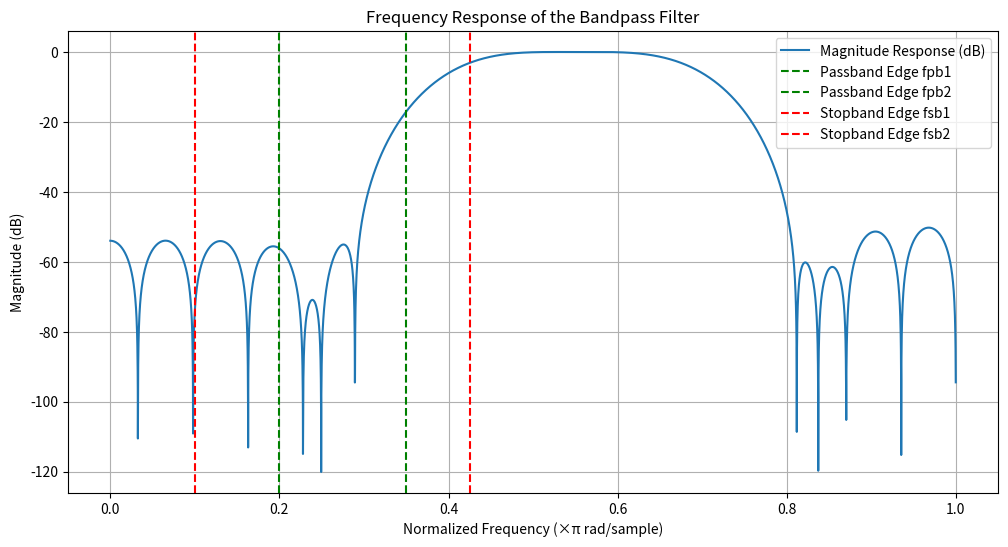

The script that saved this image:
import numpy as np
import matplotlib.pyplot as plt
from scipy.signal import firwin, freqz

# Define filter specifications
M = 32  # Filter length
fs = 1  # Sampling frequency (normalized for design, so fs=1)
fpb1, fpb2 = 0.2, 0.35  # Passband edge frequencies
fsb1, fsb2 = 0.1, 0.425  # Stopband edge frequencies

# Calculate the cutoff frequencies for firwin
cutoff = [fpb1, fpb2]

# Design the FIR bandpass filter
filter_coefficients = firwin(M, cutoff, pass_zero=False, fs=fs)

# Frequency response
w, h = freqz(filter_coefficients, worN=8000)

# Plot frequency response
plt.figure(figsize=(12, 6))
plt.plot(w / np.pi, 20 * np.log10(np.abs(h)), label='Magnitude Response (dB)')
plt.axvline(fpb1, color='green', linestyle='--', label="Passband Edge fpb1")
plt.axvline(fpb2, color='green', linestyle='--', label="Passband Edge fpb2")
plt.axvline(fsb1, color='red', linestyle='--', label="Stopband Edge fsb1")
plt.axvline(fsb2, color='red', linestyle='--', label="Stopband Edge fsb2")
plt.xlabel('Normalized Frequency (×π rad/sample)')
plt.ylabel('Magnitude (dB)')
plt.title('Frequency Response of the Bandpass Filter')
plt.grid()
plt.legend()
plt.show()
